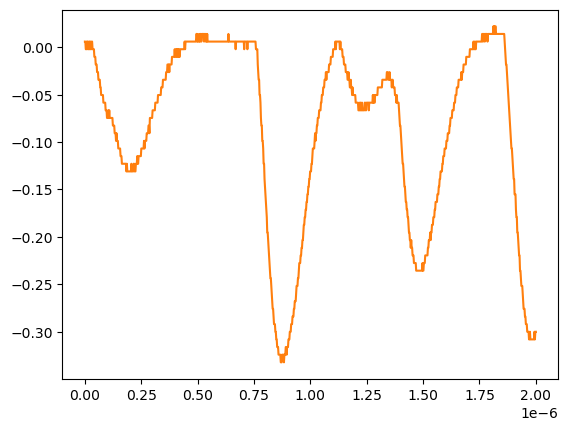

Values plotted in this chart, from the file beside it:
# KEYSIGHT TECHNOLOGIES, MSO-X 3024T, MY58262555, 07.30.2019051434
# time, 1
# 2024-07-24 15:47:39.158236
0.000000000000000000e+00, 5.728630000000000180e-03
2.002002002002001797e-09, 5.728630000000000180e-03
4.004004004004003593e-09, -2.311559999999999830e-03
6.006006006006005804e-09, -2.311559999999999830e-03
8.008008008008007187e-09, 5.728630000000000180e-03
1.001001001001000857e-08, -2.311559999999999830e-03
1.201201201201201161e-08, 5.728630000000000180e-03
1.401401401401401299e-08, 5.728630000000000180e-03
1.601601601601601437e-08, -2.311559999999999830e-03
1.801801801801801741e-08, -2.311559999999999830e-03
2.002002002002001714e-08, 5.728630000000000180e-03
2.202202202202202018e-08, -2.311559999999999830e-03
2.402402402402402322e-08, 5.728630000000000180e-03
2.602602602602602294e-08, -2.311559999999999830e-03
2.802802802802802598e-08, -2.311559999999999830e-03
3.003003003003002571e-08, 5.728630000000000180e-03
3.203203203203202875e-08, 5.728630000000000180e-03
3.403403403403403179e-08, -2.311559999999999830e-03
3.603603603603603482e-08, -2.311559999999999830e-03
3.803803803803803124e-08, -2.311559999999999830e-03
4.004004004004003428e-08, -2.311559999999999830e-03
4.204204204204203732e-08, -1.035179999999999954e-02
4.404404404404404036e-08, -1.035179999999999954e-02
4.604604604604604339e-08, -1.035179999999999954e-02
4.804804804804804643e-08, -1.839199999999999863e-02
5.005005005005004285e-08, -1.839199999999999863e-02
5.205205205205204589e-08, -1.839199999999999863e-02
5.405405405405404893e-08, -2.643219999999999945e-02
5.605605605605605196e-08, -2.643219999999999945e-02
5.805805805805805500e-08, -2.643219999999999945e-02
6.006006006006005142e-08, -3.447240000000000026e-02
6.206206206206205446e-08, -3.447240000000000026e-02
6.406406406406405750e-08, -3.447240000000000026e-02
6.606606606606606053e-08, -3.447240000000000026e-02
6.806806806806806357e-08, -4.251259999999999761e-02
7.007007007007006661e-08, -4.251259999999999761e-02
7.207207207207206965e-08, -5.055280000000000190e-02
7.407407407407407268e-08, -5.055280000000000190e-02
7.607607607607606249e-08, -5.055280000000000190e-02
7.807807807807806552e-08, -5.055280000000000190e-02
8.008008008008006856e-08, -5.055280000000000190e-02
8.208208208208207160e-08, -5.859299999999999925e-02
8.408408408408407464e-08, -5.859299999999999925e-02
8.608608608608607767e-08, -5.859299999999999925e-02
8.808808808808808071e-08, -5.859299999999999925e-02
9.009009009009008375e-08, -5.859299999999999925e-02
9.209209209209208679e-08, -6.663320000000000354e-02
9.409409409409408982e-08, -6.663320000000000354e-02
9.609609609609609286e-08, -6.663320000000000354e-02
9.809809809809808266e-08, -7.467340000000000089e-02
1.001001001001000857e-07, -7.467340000000000089e-02
1.021021021021020887e-07, -7.467340000000000089e-02
1.041041041041040918e-07, -6.663320000000000354e-02
1.061061061061060948e-07, -7.467340000000000089e-02
1.081081081081080979e-07, -6.663320000000000354e-02
1.101101101101101009e-07, -7.467340000000000089e-02
1.121121121121121039e-07, -7.467340000000000089e-02
1.141141141141141070e-07, -7.467340000000000089e-02
... 942 more rows
